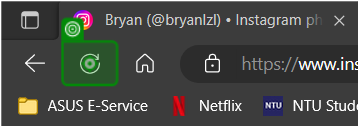
Workflow: Full_profile_extraction

Step 1: click (repeated 4 times)